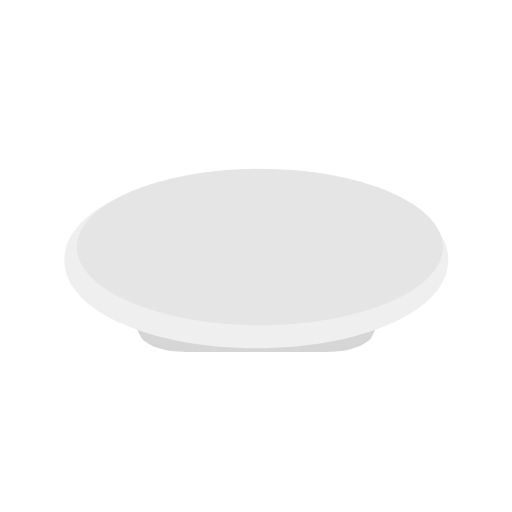
t = 0.00 s
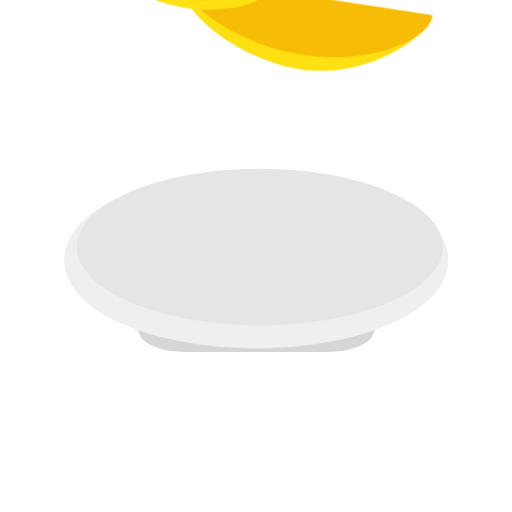
t = 0.50 s
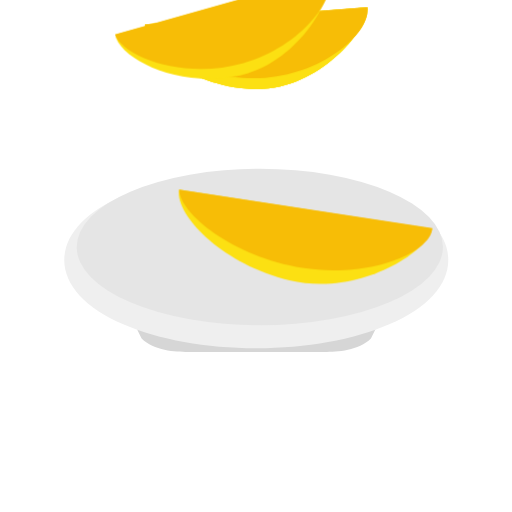
t = 1.00 s
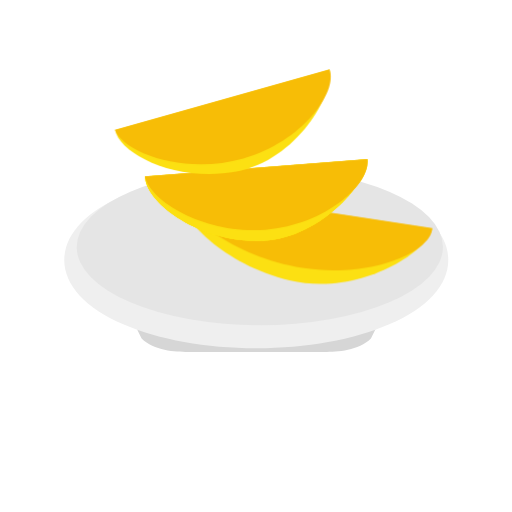
t = 1.50 s
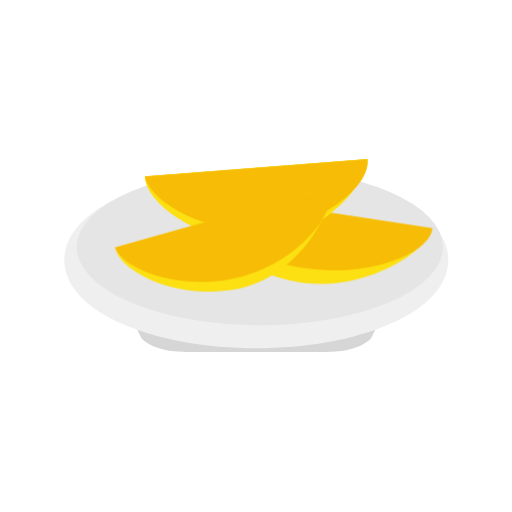
t = 2.00 s
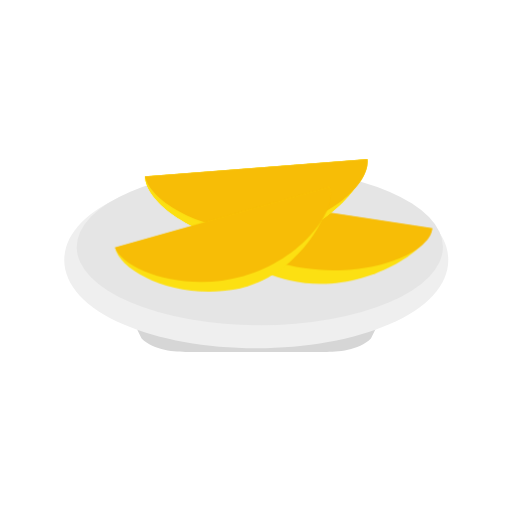
t = 2.50 s

The animated SVG that drew these frames (rendered in a browser with its animation timeline set to each time). Animation: 6 CSS @keyframes rules; one cycle of 3.00 s, repeats indefinitely.

<svg version="1.1" id="el_8JDHBImrC" xmlns="http://www.w3.org/2000/svg" xmlns:xlink="http://www.w3.org/1999/xlink" x="0px" y="0px" viewBox="0 0 576 576" style="enable-background:new 0 0 576 576;" xml:space="preserve"><style>@-webkit-keyframes kf_el_BxQz5Yicy6-_an_3TkM6BZUq{0%{-webkit-transform: translate(129.3000030517578px, 210.39999389648438px) translate(-129.3000030517578px, -210.39999389648438px) translate(0px, -350px);transform: translate(129.3000030517578px, 210.39999389648438px) translate(-129.3000030517578px, -210.39999389648438px) translate(0px, -350px);}66.67%{-webkit-transform: translate(129.3000030517578px, 210.39999389648438px) translate(-129.3000030517578px, -210.39999389648438px) translate(0px, 0px);transform: translate(129.3000030517578px, 210.39999389648438px) translate(-129.3000030517578px, -210.39999389648438px) translate(0px, 0px);}100%{-webkit-transform: translate(129.3000030517578px, 210.39999389648438px) translate(-129.3000030517578px, -210.39999389648438px) translate(0px, 0px);transform: translate(129.3000030517578px, 210.39999389648438px) translate(-129.3000030517578px, -210.39999389648438px) translate(0px, 0px);}}@keyframes kf_el_BxQz5Yicy6-_an_3TkM6BZUq{0%{-webkit-transform: translate(129.3000030517578px, 210.39999389648438px) translate(-129.3000030517578px, -210.39999389648438px) translate(0px, -350px);transform: translate(129.3000030517578px, 210.39999389648438px) translate(-129.3000030517578px, -210.39999389648438px) translate(0px, -350px);}66.67%{-webkit-transform: translate(129.3000030517578px, 210.39999389648438px) translate(-129.3000030517578px, -210.39999389648438px) translate(0px, 0px);transform: translate(129.3000030517578px, 210.39999389648438px) translate(-129.3000030517578px, -210.39999389648438px) translate(0px, 0px);}100%{-webkit-transform: translate(129.3000030517578px, 210.39999389648438px) translate(-129.3000030517578px, -210.39999389648438px) translate(0px, 0px);transform: translate(129.3000030517578px, 210.39999389648438px) translate(-129.3000030517578px, -210.39999389648438px) translate(0px, 0px);}}@-webkit-keyframes kf_el_VkoqyMx0iW_an_5_r89rsAn{0%{-webkit-transform: translate(163.1000213623047px, 179.10000610351562px) translate(-163.1000213623047px, -179.10000610351562px) translate(0px, -350px);transform: translate(163.1000213623047px, 179.10000610351562px) translate(-163.1000213623047px, -179.10000610351562px) translate(0px, -350px);}50%{-webkit-transform: translate(163.1000213623047px, 179.10000610351562px) translate(-163.1000213623047px, -179.10000610351562px) translate(0px, 0px);transform: translate(163.1000213623047px, 179.10000610351562px) translate(-163.1000213623047px, -179.10000610351562px) translate(0px, 0px);}100%{-webkit-transform: translate(163.1000213623047px, 179.10000610351562px) translate(-163.1000213623047px, -179.10000610351562px) translate(0px, 0px);transform: translate(163.1000213623047px, 179.10000610351562px) translate(-163.1000213623047px, -179.10000610351562px) translate(0px, 0px);}}@keyframes kf_el_VkoqyMx0iW_an_5_r89rsAn{0%{-webkit-transform: translate(163.1000213623047px, 179.10000610351562px) translate(-163.1000213623047px, -179.10000610351562px) translate(0px, -350px);transform: translate(163.1000213623047px, 179.10000610351562px) translate(-163.1000213623047px, -179.10000610351562px) translate(0px, -350px);}50%{-webkit-transform: translate(163.1000213623047px, 179.10000610351562px) translate(-163.1000213623047px, -179.10000610351562px) translate(0px, 0px);transform: translate(163.1000213623047px, 179.10000610351562px) translate(-163.1000213623047px, -179.10000610351562px) translate(0px, 0px);}100%{-webkit-transform: translate(163.1000213623047px, 179.10000610351562px) translate(-163.1000213623047px, -179.10000610351562px) translate(0px, 0px);transform: translate(163.1000213623047px, 179.10000610351562px) translate(-163.1000213623047px, -179.10000610351562px) translate(0px, 0px);}}@-webkit-keyframes kf_el_3NxzMob-v8_an_Tel_rtvxQ{0%{-webkit-transform: translate(201.17510986328125px, 213.20001220703125px) translate(-201.17510986328125px, -213.20001220703125px) translate(0px, -350px);transform: translate(201.17510986328125px, 213.20001220703125px) translate(-201.17510986328125px, -213.20001220703125px) translate(0px, -350px);}33.33%{-webkit-transform: translate(201.17510986328125px, 213.20001220703125px) translate(-201.17510986328125px, -213.20001220703125px) translate(0px, 0px);transform: translate(201.17510986328125px, 213.20001220703125px) translate(-201.17510986328125px, -213.20001220703125px) translate(0px, 0px);}100%{-webkit-transform: translate(201.17510986328125px, 213.20001220703125px) translate(-201.17510986328125px, -213.20001220703125px) translate(0px, 0px);transform: translate(201.17510986328125px, 213.20001220703125px) translate(-201.17510986328125px, -213.20001220703125px) translate(0px, 0px);}}@keyframes kf_el_3NxzMob-v8_an_Tel_rtvxQ{0%{-webkit-transform: translate(201.17510986328125px, 213.20001220703125px) translate(-201.17510986328125px, -213.20001220703125px) translate(0px, -350px);transform: translate(201.17510986328125px, 213.20001220703125px) translate(-201.17510986328125px, -213.20001220703125px) translate(0px, -350px);}33.33%{-webkit-transform: translate(201.17510986328125px, 213.20001220703125px) translate(-201.17510986328125px, -213.20001220703125px) translate(0px, 0px);transform: translate(201.17510986328125px, 213.20001220703125px) translate(-201.17510986328125px, -213.20001220703125px) translate(0px, 0px);}100%{-webkit-transform: translate(201.17510986328125px, 213.20001220703125px) translate(-201.17510986328125px, -213.20001220703125px) translate(0px, 0px);transform: translate(201.17510986328125px, 213.20001220703125px) translate(-201.17510986328125px, -213.20001220703125px) translate(0px, 0px);}}#el_8JDHBImrC *{-webkit-animation-duration: 3s;animation-duration: 3s;-webkit-animation-iteration-count: infinite;animation-iteration-count: infinite;-webkit-animation-timing-function: cubic-bezier(0, 0, 1, 1);animation-timing-function: cubic-bezier(0, 0, 1, 1);}#el_n5sYV2wa5T{fill: #D6D6D6;}#el_9KCI5EMHdp{fill: #EFEFEF;}#el_0zBK5oETR0{fill: #E5E5E5;}#el_DdDT4CPebq{fill: #FCE012;}#el_EqfW3L59Q8{fill: #F7BD06;}#el_DznYlW2GMQ{fill: #FCE012;}#el_48uODuPIDU{fill: #FCE012;}#el_bO-UwYd0gq{fill: #FCE012;}#el_hZ4A1ZUDpqc{fill: #FCE012;}#el_14dOArgLLfC{fill: #F7BD06;}#el_Br1BvQlFQFp{fill: #FCE012;}#el_BCGYMQb0Oe0{fill: #F7BD06;}#el_3NxzMob-v8_an_Tel_rtvxQ{-webkit-animation-fill-mode: backwards;animation-fill-mode: backwards;-webkit-transform: translate(201.17510986328125px, 213.20001220703125px) translate(-201.17510986328125px, -213.20001220703125px) translate(0px, -350px);transform: translate(201.17510986328125px, 213.20001220703125px) translate(-201.17510986328125px, -213.20001220703125px) translate(0px, -350px);-webkit-animation-name: kf_el_3NxzMob-v8_an_Tel_rtvxQ;animation-name: kf_el_3NxzMob-v8_an_Tel_rtvxQ;-webkit-animation-timing-function: cubic-bezier(0.42, 0, 1, 1);animation-timing-function: cubic-bezier(0.42, 0, 1, 1);}#el_VkoqyMx0iW_an_5_r89rsAn{-webkit-animation-fill-mode: backwards;animation-fill-mode: backwards;-webkit-transform: translate(163.1000213623047px, 179.10000610351562px) translate(-163.1000213623047px, -179.10000610351562px) translate(0px, -350px);transform: translate(163.1000213623047px, 179.10000610351562px) translate(-163.1000213623047px, -179.10000610351562px) translate(0px, -350px);-webkit-animation-name: kf_el_VkoqyMx0iW_an_5_r89rsAn;animation-name: kf_el_VkoqyMx0iW_an_5_r89rsAn;-webkit-animation-timing-function: cubic-bezier(0.42, 0, 1, 1);animation-timing-function: cubic-bezier(0.42, 0, 1, 1);}#el_BxQz5Yicy6-_an_3TkM6BZUq{-webkit-animation-fill-mode: backwards;animation-fill-mode: backwards;-webkit-transform: translate(129.3000030517578px, 210.39999389648438px) translate(-129.3000030517578px, -210.39999389648438px) translate(0px, -350px);transform: translate(129.3000030517578px, 210.39999389648438px) translate(-129.3000030517578px, -210.39999389648438px) translate(0px, -350px);-webkit-animation-name: kf_el_BxQz5Yicy6-_an_3TkM6BZUq;animation-name: kf_el_BxQz5Yicy6-_an_3TkM6BZUq;-webkit-animation-timing-function: cubic-bezier(0.42, 0, 1, 1);animation-timing-function: cubic-bezier(0.42, 0, 1, 1);}</style>

<g id="el_N2AJXkrYql">
	<path d="M419.2,312.9H288.3H157.4c-11.6,0-21.1,9.5-21.1,21.1l23,46.9c17,17,49.4,15,61,15h68h68c11.6,0,44,2,61-15&#10;&#9;&#9;l23-46.9C440.3,322.4,430.8,312.9,419.2,312.9z" id="el_n5sYV2wa5T"/>
	<path d="M288.3,391.9c-56.4,0-109.5-9.6-149.6-27c-42.8-18.6-66.4-44.3-66.4-72.5s23.6-53.9,66.4-72.5&#10;&#9;&#9;c40.1-17.4,93.3-27,149.6-27s109.5,9.6,149.6,27c42.8,18.6,66.4,44.3,66.4,72.5s-23.6,53.9-66.4,72.5&#10;&#9;&#9;C397.8,382.3,344.7,391.9,288.3,391.9z" id="el_9KCI5EMHdp"/>
	<ellipse cx="292.3" cy="277.9" rx="206" ry="88" id="el_0zBK5oETR0"/>
</g>
<g id="el_3NxzMob-v8_an_Tel_rtvxQ" data-animator-group="true" data-animator-type="0"><g id="el_3NxzMob-v8">
	<path d="M486.3,257.1c-5.7,26.7-83,76.7-160.6,58.2c-77.6-18.5-129.8-75.3-124.1-102.1L486.3,257.1z" id="el_DdDT4CPebq"/>
	<path d="M486.3,256.5c-0.6,25.9-67.1,56.8-145.7,44.9c-78.6-11.9-139.6-62.3-139-88.1L486.3,256.5z" id="el_EqfW3L59Q8"/>
</g></g>
<g id="el_VkoqyMx0iW_an_5_r89rsAn" data-animator-group="true" data-animator-type="0"><g id="el_VkoqyMx0iW">
	<g id="el_6Ye2LHS4J2">
		<g id="el_1Rkmt_rtSW">
			<path d="M413.2,179.3c0.3,27.3-55.9,93-125.3,91.9s-124.5-45.2-124.7-72.5L413.2,179.3z" id="el_DznYlW2GMQ"/>
			<path d="M413.2,179.3c0.3,27.3-55.9,93-125.3,91.9s-124.5-45.2-124.7-72.5L413.2,179.3z" id="el_48uODuPIDU"/>
		</g>
		<path d="M413.2,179.1c4.5,26.9-45.8,74-114.9,79.4c-69,5.4-130.6-33-135.2-60L413.2,179.1z" id="el_bO-UwYd0gq"/>
	</g>
	<g id="el_jfaeOVvA6z">
		<g id="el_HlIR75oXE1">
			<path d="M413.2,179.3c0.3,27.3-55.9,93-125.3,91.9s-124.5-45.2-124.7-72.5L413.2,179.3z" id="el_hZ4A1ZUDpqc"/>
		</g>
		<path d="M413.2,179.1c4.5,26.9-45.8,74-114.9,79.4c-69,5.4-130.6-33-135.2-60L413.2,179.1z" id="el_14dOArgLLfC"/>
	</g>
</g></g>
<g id="el_BxQz5Yicy6-_an_3TkM6BZUq" data-animator-group="true" data-animator-type="0"><g id="el_BxQz5Yicy6-">
	<path d="M370.8,210.7c5.6,26.8-36.7,102.1-104.9,114.6c-68.3,12.5-130.9-20-136.5-46.8L370.8,210.7z" id="el_Br1BvQlFQFp"/>
	<path d="M370.7,210.4c9.7,25.5-30.5,81.6-97.1,100.3c-66.7,18.8-134.6-6.9-144.3-32.4L370.7,210.4z" id="el_BCGYMQb0Oe0"/>
</g></g>
</svg>